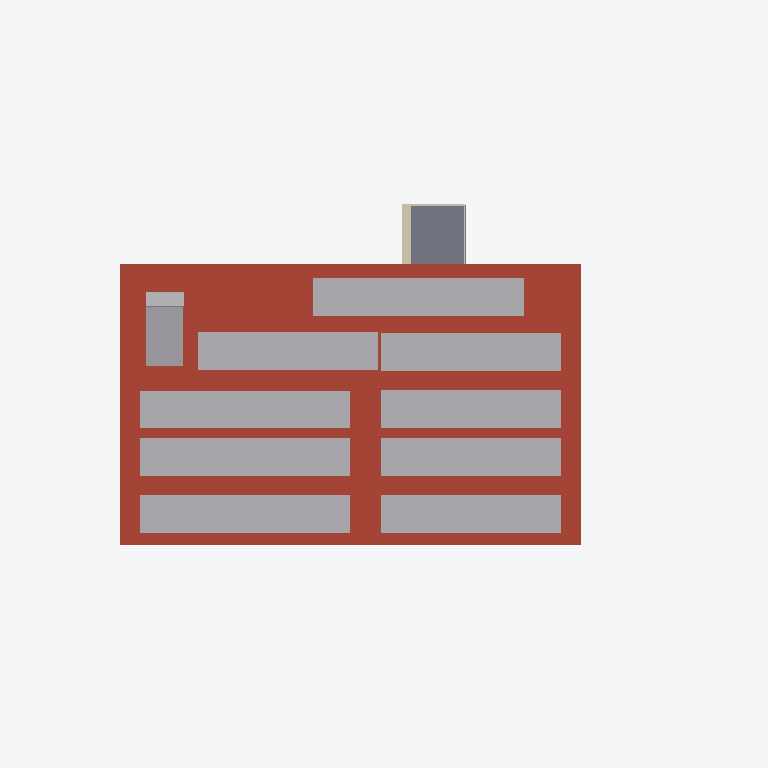
Plan cut of the same IFC building model at storey 'Top' (level 6.65 m, cut at 8.05 m), seen from above with north up, elements coloured by IFC class: 11 other elements (light grey), 3 walls (beige), 1 roof (red-brown), 1 slab (grey). Cut surfaces are drawn darker.
Extent 23.7 m × 12.0 m × 8.5 m (x, y, z). Storeys (3): Level 1 at 0.00 m; Level 2 at 3.30 m; Top at 6.65 m. Elements (369): 134 IfcBuildingElementProxy, 106 IfcFlowSegment, 35 IfcColumn, 34 IfcWallStandardCase, 25 IfcFlowTerminal, 15 IfcFlowFitting, 9 IfcSlab, 6 IfcWall, 2 IfcRailing, 2 IfcStair, 1 IfcRoof.

HEADER;
FILE_DESCRIPTION(('ViewDefinition [CoordinationView_V2.0]'),'2;1');
FILE_NAME('Project Number','2023-02-07T13:56:00+02:00',(''),(''),'ODA SDAI 22.12','23.0.11.19 - Exporter 23.0.11.19 - Alternate UI 23.0.11.19','');
FILE_SCHEMA(('IFC2X3'));
ENDSEC;
DATA;
#98=IFCPROJECT('0NiLgz3DH5mALc0L2EStv5',#20,'Project Number',$,$,'Project Name','Project Status',(#93),#90);
#114=IFCSITE('1o8N4n1yLFDQdJKoBXUjV7',#20,'Default',$,$,#113,$,$,.ELEMENT.,$,$,$,$,$);
#32022=IFCSITE('0NiLgz3DH5mALc0L2EStv7',#20,'Surface:342065:342065 : Surface:342065:328022',$,'Surface:342065:342065 : Surface:342065',#32021,#32018,$,$,$,$,$,$,$);
#100=IFCBUILDING('0NiLgz3DH5mALc0L2EStv4',#20,'',$,$,#16,$,'',.ELEMENT.,$,$,$);
#103=IFCBUILDINGSTOREY('0NiLgz3DH5mALc0L1nZ822',#20,'Level 1',$,'Level:Circle Head - Project Datum',#102,$,'Level 1',.ELEMENT.,0.0);
#107=IFCBUILDINGSTOREY('0NiLgz3DH5mALc0L1nZ8C3',#20,'Level 2',$,'Level:Circle Head - Project Datum',#106,$,'Level 2',.ELEMENT.,3299.99999999982);
#111=IFCBUILDINGSTOREY('0NiLgz3DH5mALc0L1nWoXo',#20,'Top',$,'Level:Circle Head - Project Datum',#110,$,'Top',.ELEMENT.,6650.0);
#31486=IFCROOF('0$xjyyHbj53PFmRWraShgw',#20,'Basic Roof:Cold Roof - MY Roof:1027052:Cold Roof - MY Roof:1027052 : Basic Roof:Cold Roof - MY Roof:1027052:329143:1:Cold Roof - MY Roof:1027052:Cold Roof - MY Roof:1027052 : Basic Roof:Cold Roof - MY',$,'Basic Roof:Cold Roof - MY Roof:1027052:Cold Roof - MY Roof:1027052 : Basic Roof:Cold Roof - MY Roof:1027052:329143:1:Cold Roof - MY Roof:1027052:Cold Roof - MY Roof:1027052 : Basic Roof:Cold Roof - MY',#31472,$,'327700',.NOTDEFINED.);
#31819=IFCBUILDINGELEMENTPROXY('3XaUjkL_z2kA00GrJt5UeZ',#20,'PV Inclined Modules v8:7 Module:1027093:7 Module:1027093 : PV Inclined Modules v8:7 Module:1027093:329254:7 Module:1027093:7 Module:1027093 : PV Inclined Modules v8:7 Module:1027093:329254 : PV Inclin',$,'PV Inclined Modules v8:7 Module:1027093:7 Module:1027093 : PV Inclined Modules v8:7 Module:1027093:329254:7 Module:1027093:7 Module:1027093 : PV Inclined Modules v8:7 Module:1027093:329254 : PV Inclin',#31818,#31815,'327947',$);
#31589=IFCBUILDINGELEMENTPROXY('3XaUjkL_z2kA00GrJt5Uev',#20,'PV Inclined Modules v8:7 Module:1027087:7 Module:1027087 : PV Inclined Modules v8:7 Module:1027087:329166:7 Module:1027087:7 Module:1027087 : PV Inclined Modules v8:7 Module:1027087:329166 : PV Inclin',$,'PV Inclined Modules v8:7 Module:1027087:7 Module:1027087 : PV Inclined Modules v8:7 Module:1027087:329166:7 Module:1027087:7 Module:1027087 : PV Inclined Modules v8:7 Module:1027087:329166 : PV Inclin',#31588,#31585,'327863',$);
#31667=IFCBUILDINGELEMENTPROXY('3XaUjkL_z2kA00GrJt5Ued',#20,'PV Inclined Modules v8:7 Module:1027089:7 Module:1027089 : PV Inclined Modules v8:7 Module:1027089:329198:7 Module:1027089:7 Module:1027089 : PV Inclined Modules v8:7 Module:1027089:329198 : PV Inclin',$,'PV Inclined Modules v8:7 Module:1027089:7 Module:1027089 : PV Inclined Modules v8:7 Module:1027089:329198:7 Module:1027089:7 Module:1027089 : PV Inclined Modules v8:7 Module:1027089:329198 : PV Inclin',#31666,#31663,'327891',$);
#31781=IFCBUILDINGELEMENTPROXY('3XaUjkL_z2kA00GrJt5UeY',#20,'PV Inclined Modules v8:7 Module:1027092:7 Module:1027092 : PV Inclined Modules v8:7 Module:1027092:329240:7 Module:1027092:7 Module:1027092 : PV Inclined Modules v8:7 Module:1027092:329240 : PV Inclin',$,'PV Inclined Modules v8:7 Module:1027092:7 Module:1027092 : PV Inclined Modules v8:7 Module:1027092:329240:7 Module:1027092:7 Module:1027092 : PV Inclined Modules v8:7 Module:1027092:329240 : PV Inclin',#31780,#31777,'327933',$);
#31628=IFCBUILDINGELEMENTPROXY('3XaUjkL_z2kA00GrJt5Uec',#20,'PV Inclined Modules v8:6 Module:1027088:6 Module:1027088 : PV Inclined Modules v8:6 Module:1027088:329184:6 Module:1027088:6 Module:1027088 : PV Inclined Modules v8:6 Module:1027088:329184 : PV Inclin',$,'PV Inclined Modules v8:6 Module:1027088:6 Module:1027088 : PV Inclined Modules v8:6 Module:1027088:329184:6 Module:1027088:6 Module:1027088 : PV Inclined Modules v8:6 Module:1027088:329184 : PV Inclin',#31627,#31624,'327877',$);
#31705=IFCBUILDINGELEMENTPROXY('3XaUjkL_z2kA00GrJt5Uea',#20,'PV Inclined Modules v8:6 Module:1027090:6 Module:1027090 : PV Inclined Modules v8:6 Module:1027090:329212:6 Module:1027090:6 Module:1027090 : PV Inclined Modules v8:6 Module:1027090:329212 : PV Inclin',$,'PV Inclined Modules v8:6 Module:1027090:6 Module:1027090 : PV Inclined Modules v8:6 Module:1027090:329212:6 Module:1027090:6 Module:1027090 : PV Inclined Modules v8:6 Module:1027090:329212 : PV Inclin',#31704,#31701,'327905',$);
#31743=IFCBUILDINGELEMENTPROXY('3XaUjkL_z2kA00GrJt5Ueb',#20,'PV Inclined Modules v8:6 Module:1027091:6 Module:1027091 : PV Inclined Modules v8:6 Module:1027091:329226:6 Module:1027091:6 Module:1027091 : PV Inclined Modules v8:6 Module:1027091:329226 : PV Inclin',$,'PV Inclined Modules v8:6 Module:1027091:6 Module:1027091 : PV Inclined Modules v8:6 Module:1027091:329226:6 Module:1027091:6 Module:1027091 : PV Inclined Modules v8:6 Module:1027091:329226 : PV Inclin',#31742,#31739,'327919',$);
#31857=IFCBUILDINGELEMENTPROXY('3XaUjkL_z2kA00GrJt5UeW',#20,'PV Inclined Modules v8:6 Module:1027094:6 Module:1027094 : PV Inclined Modules v8:6 Module:1027094:329268:6 Module:1027094:6 Module:1027094 : PV Inclined Modules v8:6 Module:1027094:329268 : PV Inclin',$,'PV Inclined Modules v8:6 Module:1027094:6 Module:1027094 : PV Inclined Modules v8:6 Module:1027094:329268:6 Module:1027094:6 Module:1027094 : PV Inclined Modules v8:6 Module:1027094:329268 : PV Inclin',#31856,#31853,'327961',$);
#31895=IFCBUILDINGELEMENTPROXY('3XaUjkL_z2kA00GrJt5UeX',#20,'PV Inclined Modules v8:6 Module:1027095:6 Module:1027095 : PV Inclined Modules v8:6 Module:1027095:329282:6 Module:1027095:6 Module:1027095 : PV Inclined Modules v8:6 Module:1027095:329282 : PV Inclin',$,'PV Inclined Modules v8:6 Module:1027095:6 Module:1027095 : PV Inclined Modules v8:6 Module:1027095:329282:6 Module:1027095:6 Module:1027095 : PV Inclined Modules v8:6 Module:1027095:329282 : PV Inclin',#31894,#31891,'327975',$);
#35177=IFCSLAB('3XaUjkL_z2kA00GrJt5UiE',#20,'Floor:Floor:Floor:My metal deck floor:336818',$,'Floor:Floor:Floor:My metal deck floor',#35167,#35176,'336818',.FLOOR.);
#31933=IFCBUILDINGELEMENTPROXY('3XaUjkL_z2kA00GrJt5Ujk',#20,'Solar Collector v1:Custom Type:1027416:Custom Type:1027416 : Solar Collector v1:Custom Type:1027416:329296:Custom Type:1027416:Custom Type:1027416 : Solar Collector v1:Custom Type:1027416:329296 : Sol',$,'Solar Collector v1:Custom Type:1027416:Custom Type:1027416 : Solar Collector v1:Custom Type:1027416:329296:Custom Type:1027416:Custom Type:1027416 : Solar Collector v1:Custom Type:1027416:329296 : Sol',#31932,#31929,'327989',$);
#31969=IFCBUILDINGELEMENTPROXY('3XaUjkL_z2kA00GrJt5Ujl',#20,'Water Heater Storage v1:Water Heater Storage v1:1027417:Water Heater Storage v1:1027417 : Water Heater Storage v1:Water Heater Storage v1:1027417:329310:Water Heater Storage v1:1027417:Water Heater St',$,'Water Heater Storage v1:Water Heater Storage v1:1027417:Water Heater Storage v1:1027417 : Water Heater Storage v1:Water Heater Storage v1:1027417:329310:Water Heater Storage v1:1027417:Water Heater St',#31968,#31965,'328003',$);
#34988=IFCWALLSTANDARDCASE('3XaUjkL_z2kA00GrJt5UeM',#20,'Basic Wall:Generic - 300mm:1027104',$,'Basic Wall:Generic - 300mm',#34976,#34987,'336798');
#35115=IFCWALLSTANDARDCASE('3XaUjkL_z2kA00GrJt5Ui2',#20,'Basic Wall:My glass wall:1027380',$,'Basic Wall:My glass wall',#35099,#35114,'336814');
#35154=IFCWALLSTANDARDCASE('3XaUjkL_z2kA00GrJt5Ui3',#20,'Basic Wall:My glass wall:1027381',$,'Basic Wall:My glass wall',#35142,#35153,'336815');
ENDSEC;